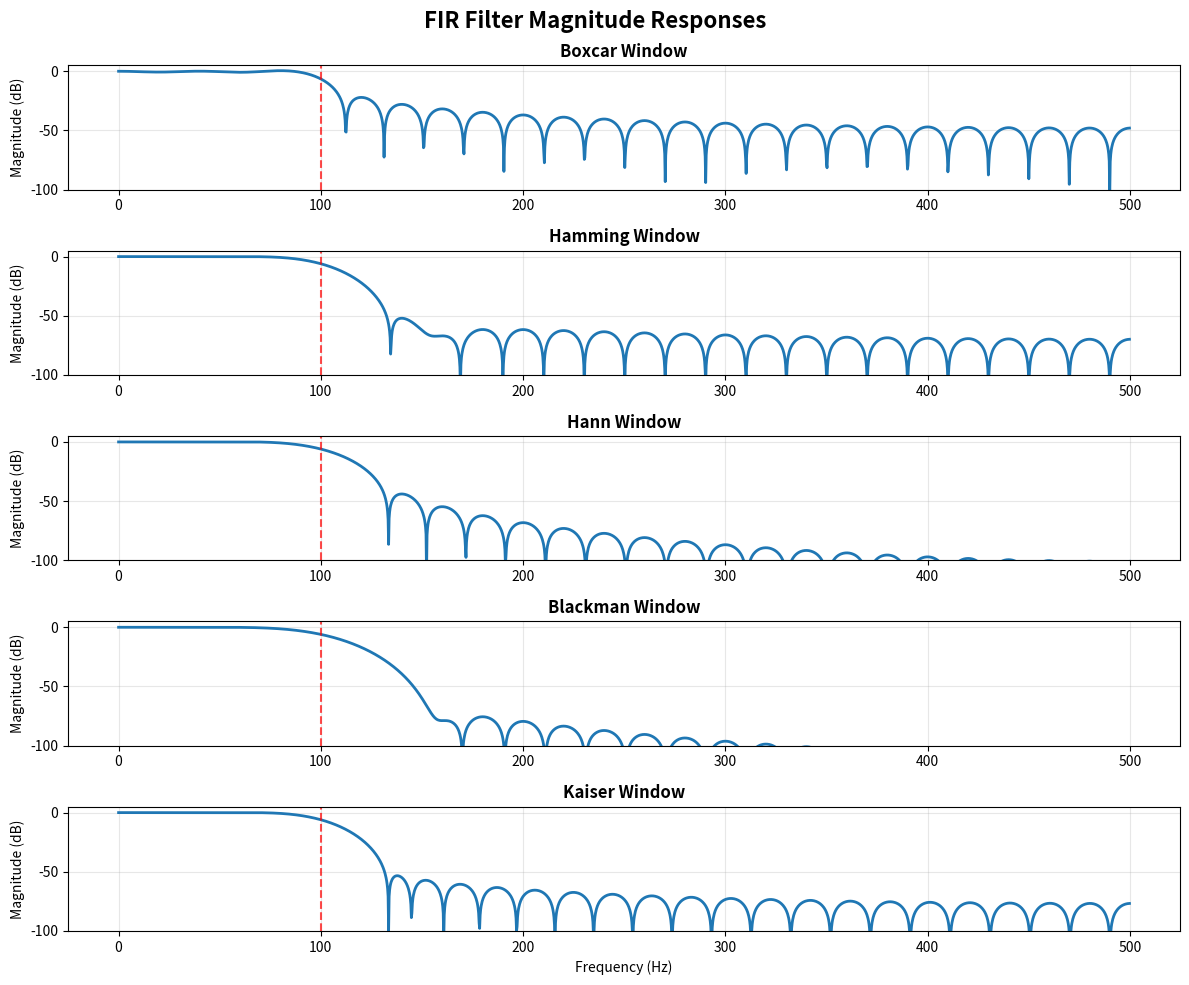
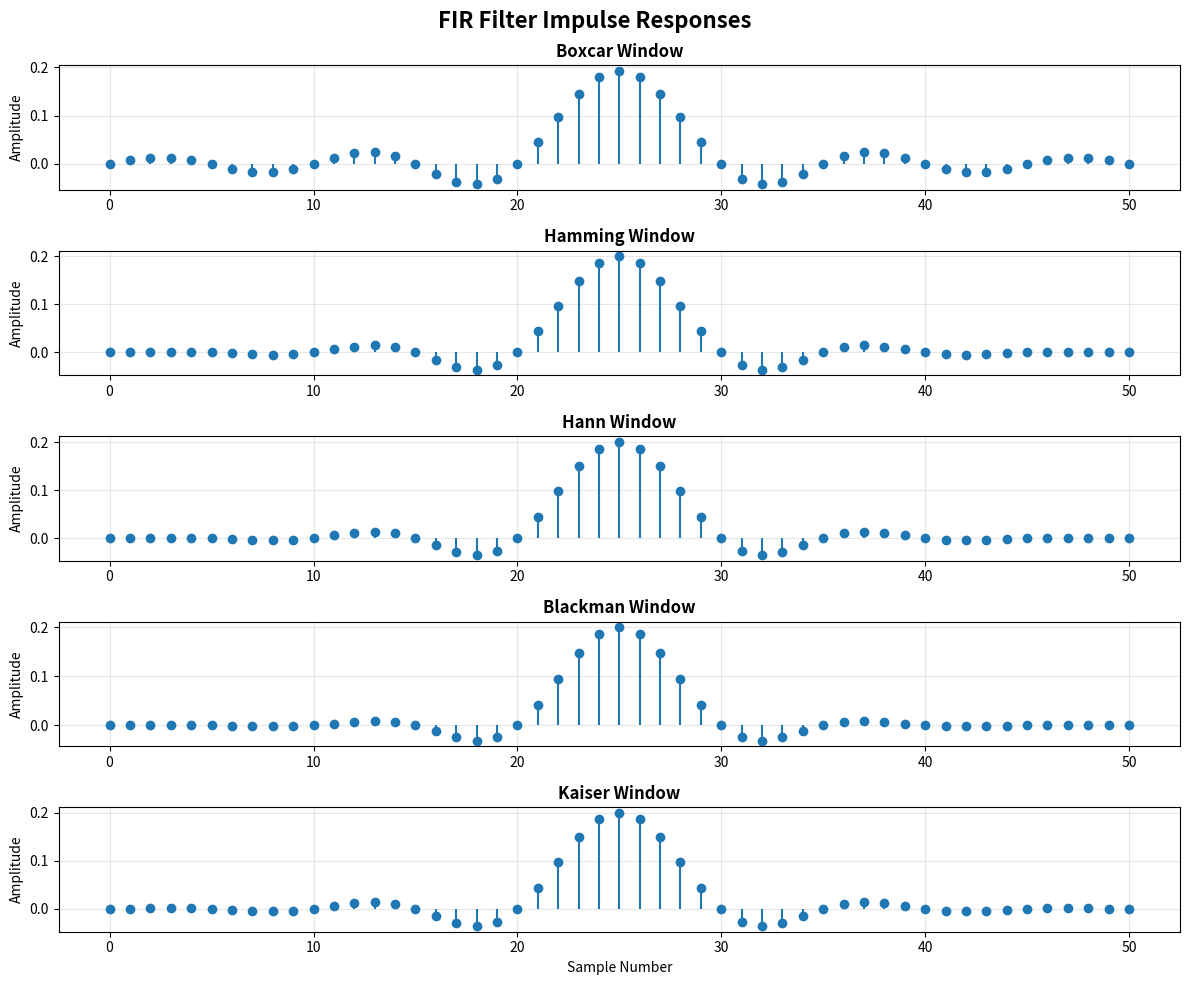
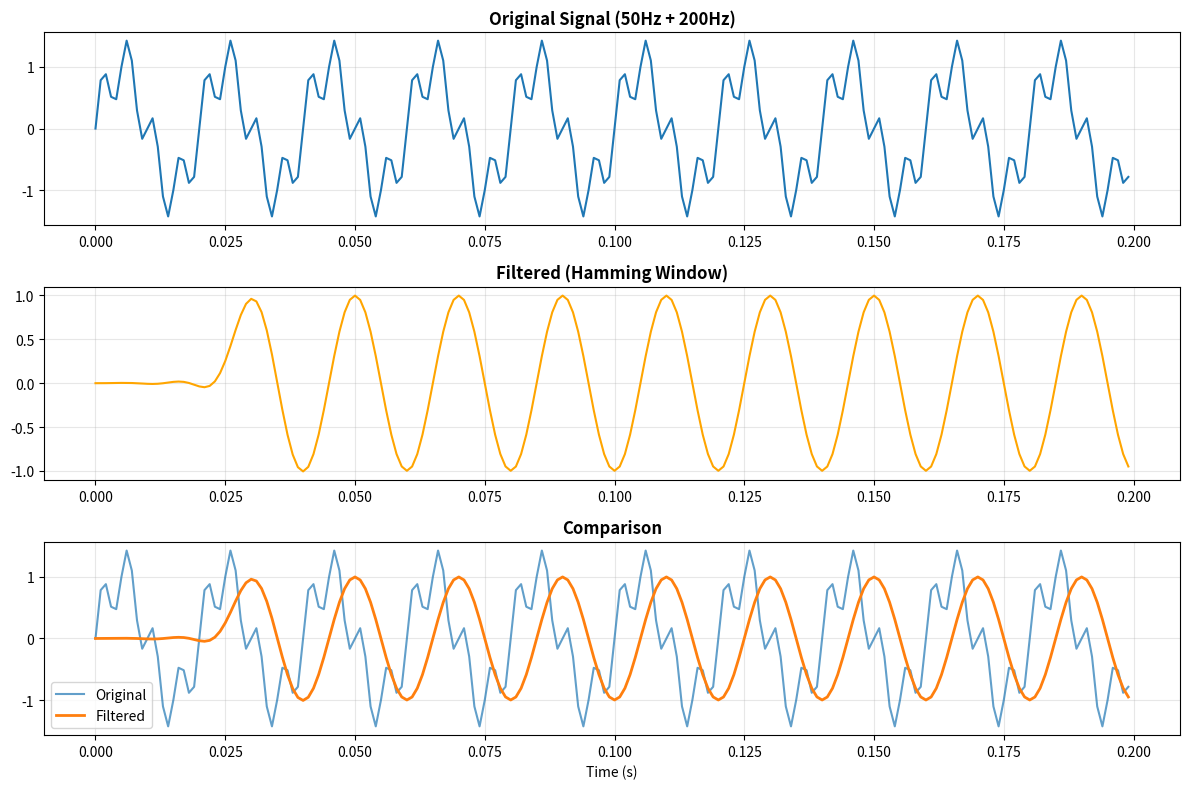

Write Python code to recreate these figures, in order.
"""
Experiment 5: FIR Filter using Windowing Method
Objective: To design FIR filters using different windowing techniques
"""

import numpy as np
import matplotlib.pyplot as plt
from scipy import signal
import os

os.makedirs('outputs', exist_ok=True)

print("=" * 50)
print("EXPERIMENT 5: FIR FILTER DESIGN")
print("=" * 50)

fs = 1000
fc = 100
numtaps = 51

print(f"Sampling Frequency: {fs} Hz")
print(f"Cutoff Frequency: {fc} Hz")
print(f"Number of Taps: {numtaps}")
print()

windows = ['boxcar', 'hamming', 'hann', 'blackman', ('kaiser', 5)]
filters = {}

for window in windows:
    window_name = window if isinstance(window, str) else window[0]
    fir = signal.firwin(numtaps, fc, window=window, fs=fs)
    filters[window_name] = fir
    
    print(f"{window_name.upper()} Window:")
    print(f"  Filter coefficients (first 5): {fir[:5]}")
    print(f"  Filter coefficients (last 5): {fir[-5:]}")
    print()

# Frequency responses
fig, axes = plt.subplots(len(filters), 1, figsize=(12, 10))
fig.suptitle('FIR Filter Magnitude Responses', fontsize=16, fontweight='bold')

for idx, (window_name, fir) in enumerate(filters.items()):
    w, h = signal.freqz(fir, worN=2000, fs=fs)
    axes[idx].plot(w, 20 * np.log10(abs(h)), linewidth=2)
    axes[idx].axvline(fc, color='r', linestyle='--', alpha=0.7)
    axes[idx].set_title(f'{window_name.capitalize()} Window', fontweight='bold')
    axes[idx].set_ylabel('Magnitude (dB)')
    axes[idx].grid(True, alpha=0.3)
    axes[idx].set_ylim(-100, 5)

axes[-1].set_xlabel('Frequency (Hz)')
plt.tight_layout()
plt.savefig('outputs/fir_magnitude_responses.png', dpi=300, bbox_inches='tight')
print("[SUCCESS] Magnitude responses saved")
print()

# Impulse responses
fig2, axes2 = plt.subplots(len(filters), 1, figsize=(12, 10))
fig2.suptitle('FIR Filter Impulse Responses', fontsize=16, fontweight='bold')

for idx, (window_name, fir) in enumerate(filters.items()):
    axes2[idx].stem(range(numtaps), fir, basefmt=' ')
    axes2[idx].set_title(f'{window_name.capitalize()} Window', fontweight='bold')
    axes2[idx].set_ylabel('Amplitude')
    axes2[idx].grid(True, alpha=0.3)

axes2[-1].set_xlabel('Sample Number')
plt.tight_layout()
plt.savefig('outputs/fir_impulse_responses.png', dpi=300, bbox_inches='tight')
print("[SUCCESS] Impulse responses saved")
print()

# Test on signal
t = np.linspace(0, 1, fs, endpoint=False)
test_signal = np.sin(2 * np.pi * 50 * t) + 0.5 * np.sin(2 * np.pi * 200 * t)

fig3, axes3 = plt.subplots(3, 1, figsize=(12, 8))
axes3[0].plot(t[:200], test_signal[:200])
axes3[0].set_title('Original Signal (50Hz + 200Hz)', fontweight='bold')
axes3[0].grid(True, alpha=0.3)

filtered = signal.lfilter(filters['hamming'], 1.0, test_signal)
axes3[1].plot(t[:200], filtered[:200], color='orange')
axes3[1].set_title('Filtered (Hamming Window)', fontweight='bold')
axes3[1].grid(True, alpha=0.3)

axes3[2].plot(t[:200], test_signal[:200], label='Original', alpha=0.7)
axes3[2].plot(t[:200], filtered[:200], label='Filtered', linewidth=2)
axes3[2].set_title('Comparison', fontweight='bold')
axes3[2].set_xlabel('Time (s)')
axes3[2].legend()
axes3[2].grid(True, alpha=0.3)

plt.tight_layout()
plt.savefig('outputs/fir_filtered_signal.png', dpi=300, bbox_inches='tight')
print("[SUCCESS] Filtered signal saved")
print()
print("=" * 50)
print("EXPERIMENT 5 COMPLETED SUCCESSFULLY!")
print("=" * 50)
